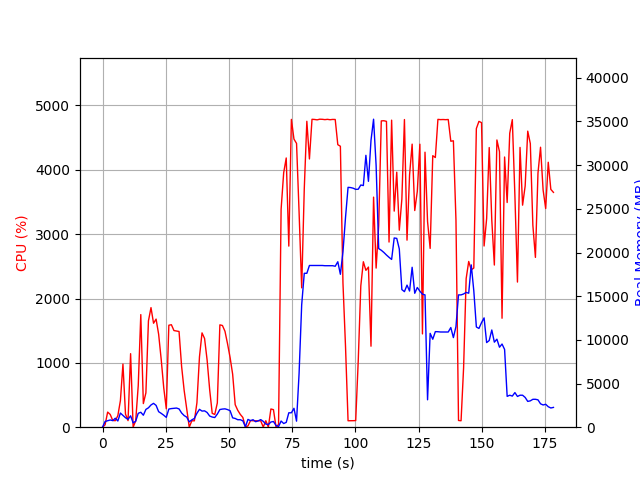

Values plotted in this chart, from the file beside it:
elapsed_time, nproc, cpu, mem_real, mem_virtual
5.817413330078125e-05, 1, 0.0, 12.29, 3188
1.008, 5, 37.7, 655, 2505
2.019, 3, 234.9, 739.1, 2329
3.028, 3, 198.2, 827.2, 2395
4.037, 4, 105.1, 752.2, 2786
5.044, 5, 101.1, 1025, 3200
6.053, 3, 179.7, 710.4, 2408
7.06, 7, 412.5, 1621, 5341
8.069, 5, 981.2, 1355, 3938
9.077, 4, 203.2, 1082, 3314
10.09, 3, 102.1, 904, 2639
11.1, 4, 1143, 1304, 3501
12.1, 2, 1.0, 491.7, 1948
13.11, 2, 99.2, 682.8, 2148
14.12, 3, 648.4, 1593, 3798
15.13, 4, 1750, 1707, 4354
16.14, 3, 367.1, 1371, 3827
17.15, 3, 533.8, 2036, 4185
18.15, 3, 1652, 2221, 4359
19.16, 3, 1858, 2545, 5032
20.17, 3, 1616, 2730, 5555
21.18, 3, 1680, 2497, 5256
22.19, 2, 1444, 1777, 3495
23.2, 2, 1054, 1585, 3679
24.2, 2, 612.8, 1371, 3799
25.21, 2, 286.5, 1125, 3902
26.22, 2, 1585, 2079, 4092
27.23, 2, 1592, 2131, 4112
28.24, 2, 1502, 2156, 4152
29.25, 2, 1494, 2192, 4210
30.26, 2, 1488, 2092, 4210
31.27, 2, 946.1, 1630, 4266
32.28, 2, 571.6, 1331, 4265
33.29, 2, 289.1, 1153, 4293
34.3, 2, 0.0, 615.2, 2230
35.31, 2, 100.0, 837.7, 2498
36.32, 2, 99.0, 1001, 2694
37.33, 2, 379.1, 1593, 3302
38.34, 2, 1094, 2044, 3830
39.34, 2, 1466, 1846, 3597
40.35, 2, 1379, 1872, 3681
41.36, 2, 1043, 1683, 3823
42.37, 2, 583.8, 1279, 3949
43.38, 2, 215.0, 1163, 3965
44.39, 2, 198.1, 1108, 4005
45.4, 2, 377.1, 1503, 4072
46.41, 2, 1591, 2023, 4326
47.41, 2, 1581, 2077, 4346
48.42, 2, 1491, 2102, 4394
49.43, 2, 1297, 2016, 4432
50.44, 2, 1083, 1891, 4448
51.45, 2, 824.5, 1070, 4536
52.46, 2, 349.7, 1000, 4564
53.47, 2, 262.6, 856.4, 4564
54.48, 2, 199.0, 856.4, 4564
55.49, 2, 151.6, 727.5, 4564
56.5, 2, 5.0, 40.64, 152.8
57.51, 17, 19.8, 891.6, 7963
58.52, 4, 103.2, 750.9, 2531
59.53, 5, 100.0, 858.5, 3030
... 117 more rows
